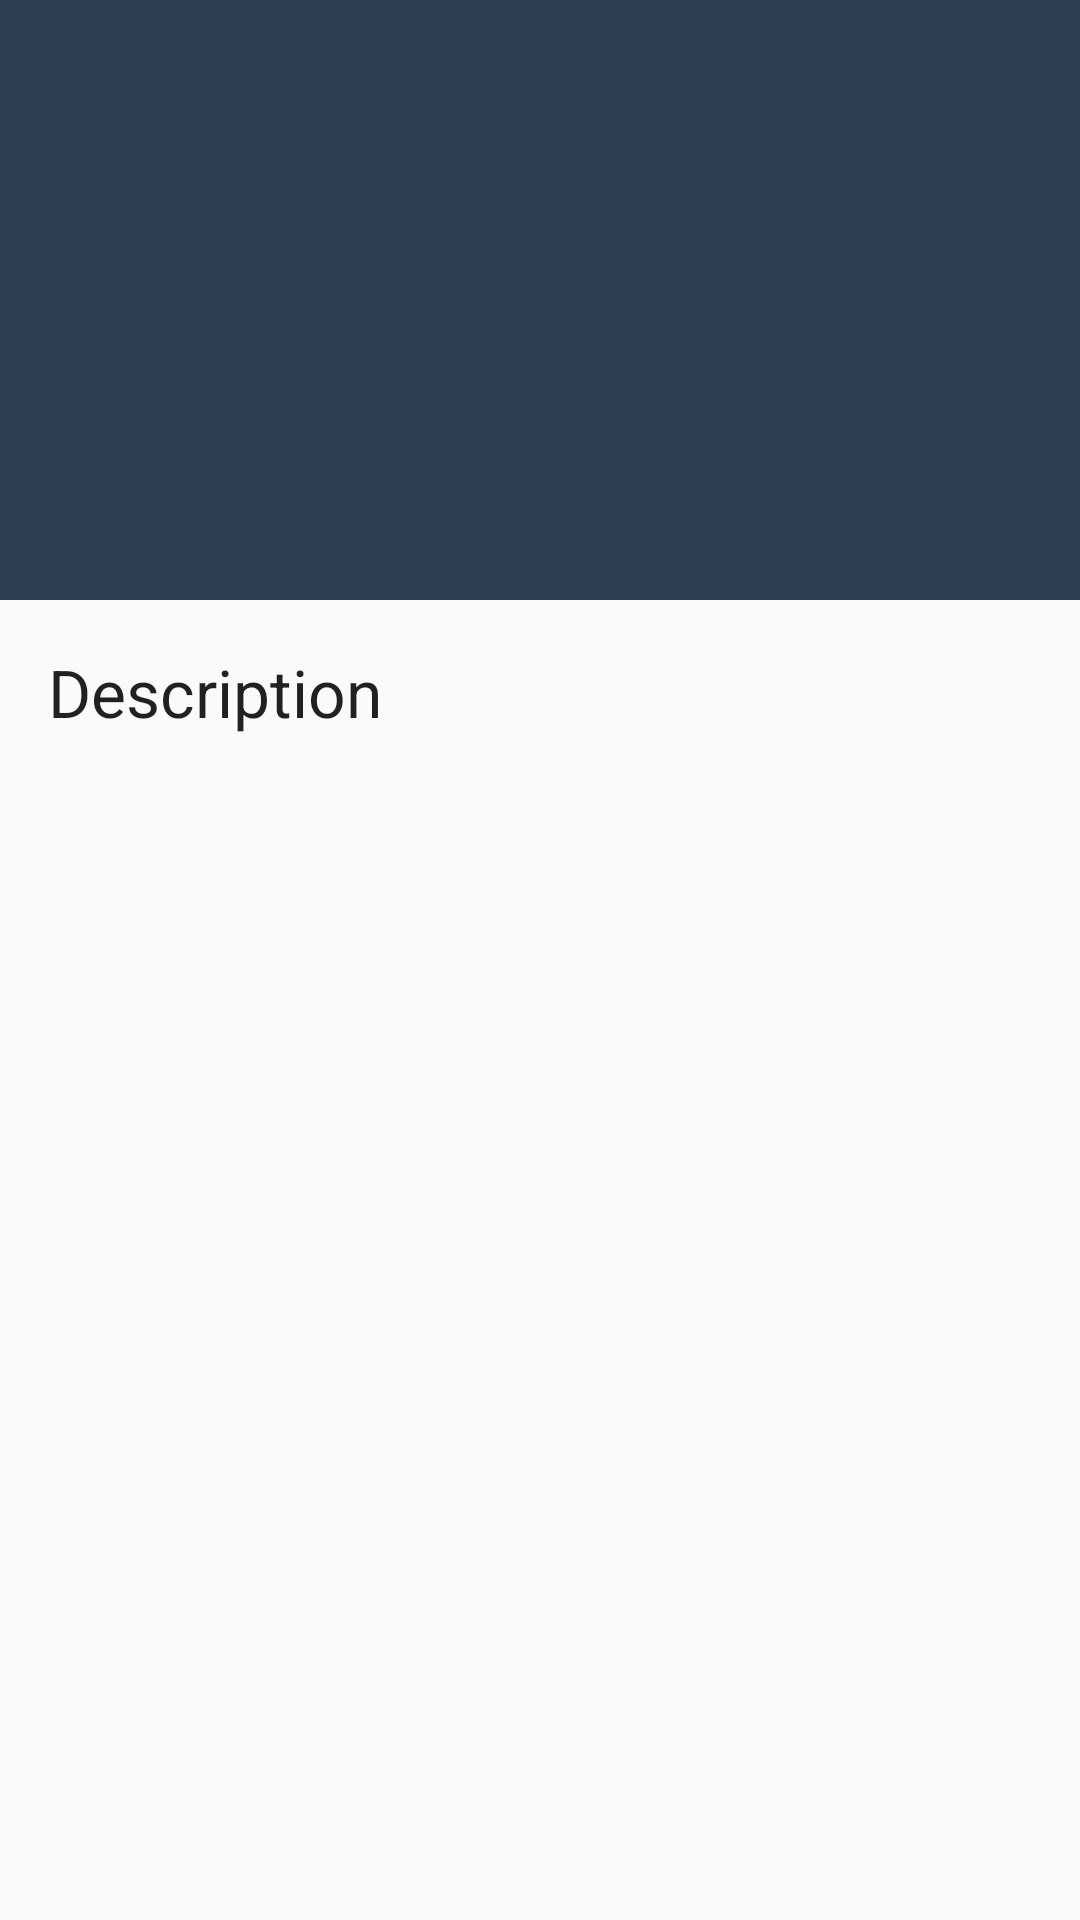

This screen was rendered from an Android layout file. Write that file and the resources it references.
<!-- AndroidManifest.xml: application theme AppTheme -->
<!-- res/layout/activity_task_detail_done.xml -->
<android.support.design.widget.CoordinatorLayout
    xmlns:android="http://schemas.android.com/apk/res/android"
    xmlns:app="http://schemas.android.com/apk/res-auto"
    xmlns:tools="http://schemas.android.com/tools"
    android:layout_width="match_parent"
    android:layout_height="match_parent"
    android:id="@+id/coordinator_layout"
    android:fitsSystemWindows="true"
    tools:context="es.ulpgc.eite.clean.mvp.sample.listDoneDetail.ListDoneViewDetail"
    tools:ignore="MergeRootFrame">

    <android.support.design.widget.AppBarLayout
        android:id="@+id/appbar_layout"
        android:layout_width="match_parent"
        android:layout_height="200dp"
        android:fitsSystemWindows="true"
        android:theme="@style/ThemeOverlay.AppCompat.Dark.ActionBar">


        <android.support.design.widget.CollapsingToolbarLayout
            android:id="@+id/toolbar_layout"
            android:layout_width="match_parent"
            android:layout_height="match_parent"
            android:fitsSystemWindows="true"
            app:contentScrim="?attr/colorPrimary"
            app:layout_scrollFlags="scroll|exitUntilCollapsed"
            app:toolbarId="@+id/toolbar">

            <android.support.v7.widget.Toolbar
                android:id="@+id/detail_toolbar"
                android:layout_width="match_parent"
                android:layout_height="?attr/actionBarSize"
                app:layout_collapseMode="pin"
                app:popupTheme="@style/ThemeOverlay.AppCompat.Light" />

        </android.support.design.widget.CollapsingToolbarLayout>

    </android.support.design.widget.AppBarLayout>


    <android.support.v4.widget.NestedScrollView
        android:id="@+id/item_detail_container"
        android:layout_width="match_parent"
        android:layout_height="match_parent"
        app:layout_behavior="@string/appbar_scrolling_view_behavior">

        <TextView xmlns:android="http://schemas.android.com/apk/res/android"
            xmlns:tools="http://schemas.android.com/tools"
            android:id="@+id/task_description"
            android:text="Description"
            style="?android:attr/textAppearanceLarge"
            android:layout_width="match_parent"
            android:layout_height="wrap_content"
            android:padding="16dp"
            android:textIsSelectable="true" />

    </android.support.v4.widget.NestedScrollView>


</android.support.design.widget.CoordinatorLayout>
<!-- resources referenced by this layout -->
<resources>
  <style name="AppTheme" parent="Theme.AppCompat.Light.DarkActionBar">
          
          <item name="colorPrimary">@color/colorPrimary</item>
          <item name="colorPrimaryDark">@color/colorPrimaryDark</item>
          <item name="colorAccent">@color/colorAccent</item>
      </style>
  <color name="colorPrimary">#2c3e50</color>
  <color name="colorPrimaryDark">#2c3e50</color>
  <color name="colorAccent">#2c3e50</color>
</resources>
